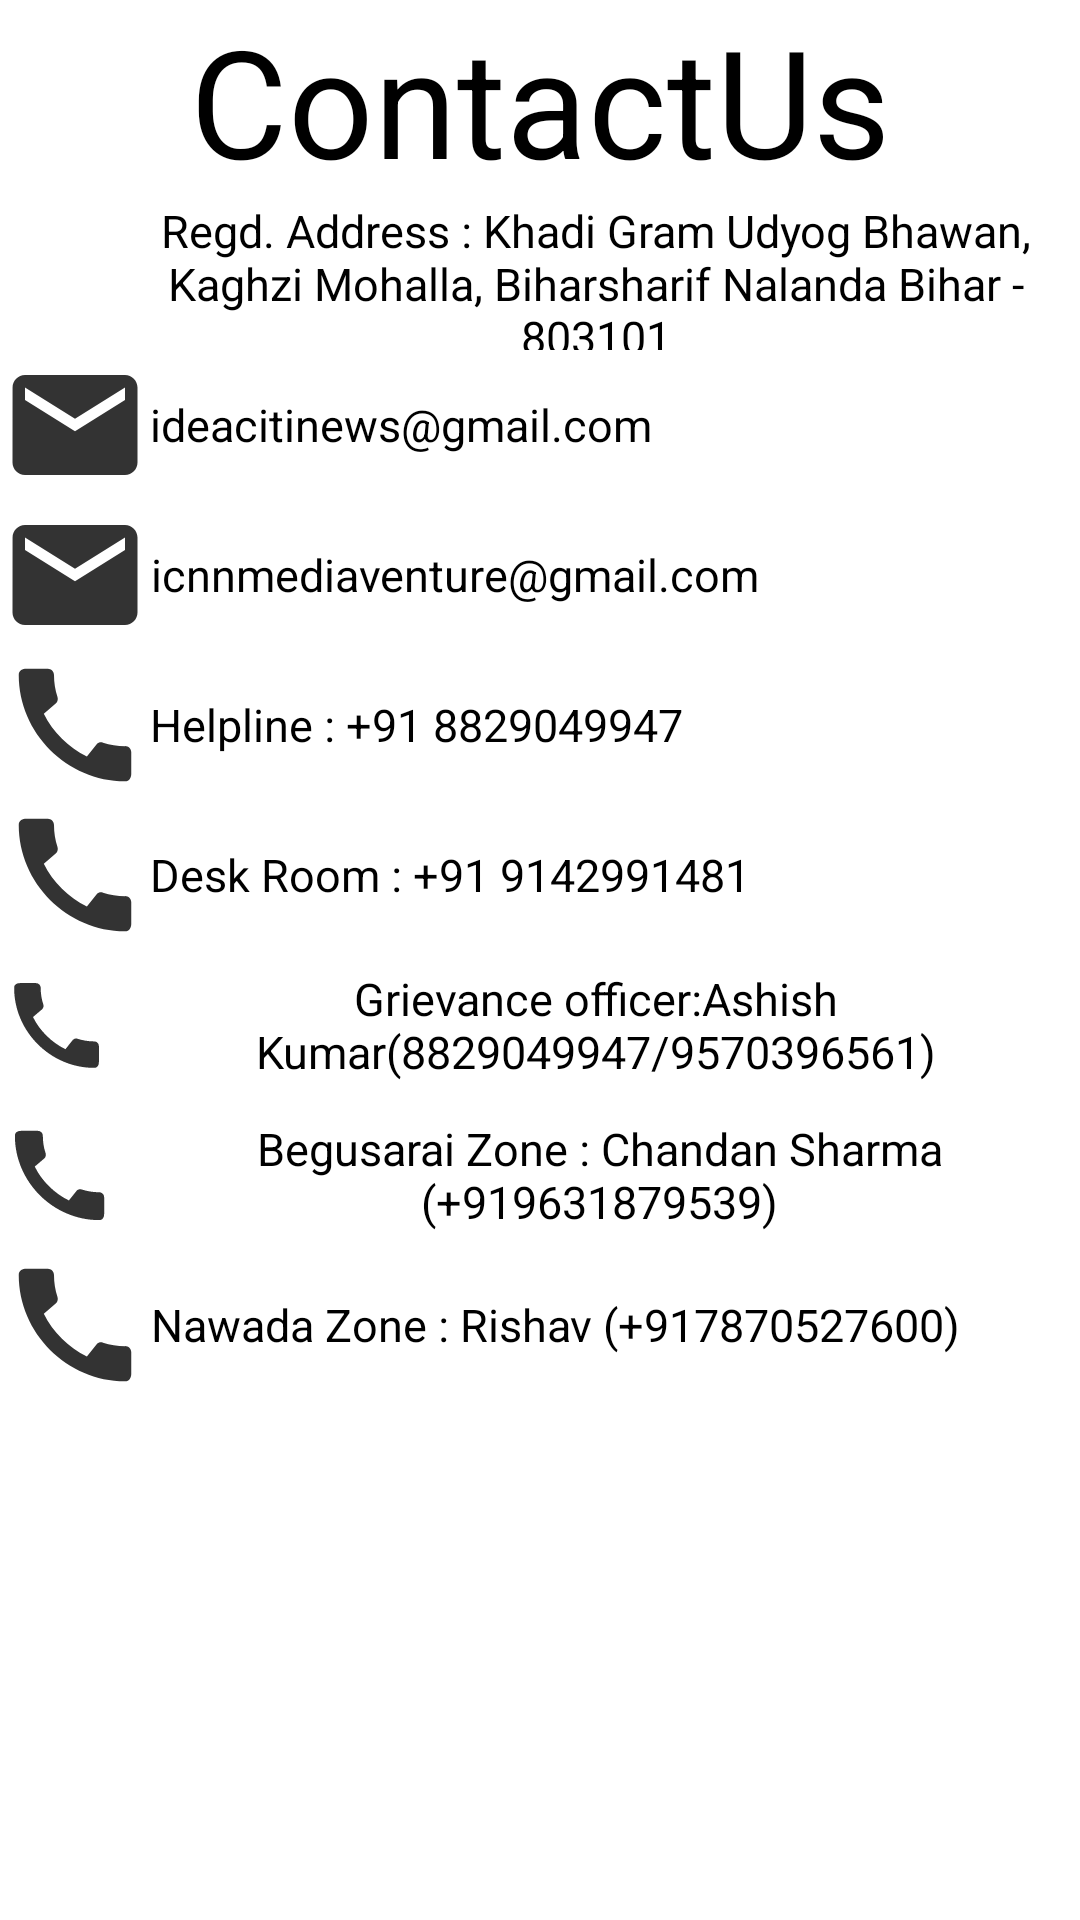

The Android layout XML behind this screen, and the referenced resources:
<!-- AndroidManifest.xml: application theme Theme.Ideacitinews -->
<!-- res/layout/fragment_contact_us.xml -->
<?xml version="1.0" encoding="utf-8"?>
<ScrollView xmlns:android="http://schemas.android.com/apk/res/android"
    xmlns:tools="http://schemas.android.com/tools"
    android:layout_width="match_parent"
    android:layout_height="match_parent"
    tools:context=".Fragment.ContactUsFragment">

    <LinearLayout
        android:layout_width="match_parent"
        android:layout_height="match_parent"
        android:orientation="vertical">

        <TextView
            android:layout_width="match_parent"
            android:layout_height="wrap_content"
            android:text="ContactUs"
            android:gravity="center"
            android:textSize="50dp"
            android:textColor="@color/black">

        </TextView>

        <LinearLayout
            android:layout_width="wrap_content"
            android:layout_height="wrap_content"
            android:orientation="horizontal">

            <ImageView
                android:layout_width="50dp"
                android:layout_height="50dp"
                android:layout_gravity="center"
                android:layout_weight="1"
                android:src="@drawable/home">

            </ImageView>

            <TextView
                android:layout_width="wrap_content"
                android:layout_height="50dp"
                android:gravity="center"
                android:layout_weight="3"
                android:textColor="@color/black"
                android:text="Regd. Address : Khadi Gram Udyog Bhawan, Kaghzi Mohalla, Biharsharif Nalanda Bihar - 803101"
                android:textSize="15dp">

            </TextView>
        </LinearLayout>
        <LinearLayout
            android:layout_width="wrap_content"
            android:layout_height="wrap_content"
            android:orientation="horizontal">

            <ImageView
                android:layout_width="50dp"
                android:layout_height="50dp"
                android:layout_gravity="center"
                android:layout_weight="1"
                android:src="@drawable/ic_email">

            </ImageView>

            <TextView
                android:layout_width="wrap_content"
                android:layout_height="50dp"
                android:gravity="center"
                android:layout_weight="3"
                android:textColor="@color/black"
                android:text="ideacitinews@gmail.com"
                android:textSize="15dp">

            </TextView>
        </LinearLayout>
        <LinearLayout
            android:layout_width="wrap_content"
            android:layout_height="wrap_content"
            android:orientation="horizontal">

            <ImageView
                android:layout_width="50dp"
                android:layout_height="50dp"
                android:layout_gravity="center"
                android:layout_weight="1"
                android:src="@drawable/ic_email">

            </ImageView>

            <TextView
                android:layout_width="wrap_content"
                android:layout_height="50dp"
                android:gravity="center"
                android:layout_weight="3"
                android:textColor="@color/black"
                android:text="icnnmediaventure@gmail.com"
                android:textSize="15dp">

            </TextView>
        </LinearLayout>
        <LinearLayout
            android:layout_width="wrap_content"
            android:layout_height="wrap_content"
            android:orientation="horizontal">

            <ImageView
                android:layout_width="50dp"
                android:layout_height="50dp"
                android:layout_gravity="center"
                android:layout_weight="1"
                android:src="@drawable/ic_call">

            </ImageView>

            <TextView
                android:layout_width="wrap_content"
                android:layout_height="50dp"
                android:gravity="center"
                android:layout_weight="3"
                android:textColor="@color/black"
                android:text="Helpline : +91 8829049947"
                android:textSize="15dp">

            </TextView>
        </LinearLayout>
        <LinearLayout
            android:layout_width="wrap_content"
            android:layout_height="wrap_content"
            android:orientation="horizontal">

            <ImageView
                android:layout_width="50dp"
                android:layout_height="50dp"
                android:layout_gravity="center"
                android:layout_weight="1"
                android:src="@drawable/ic_call">

            </ImageView>

            <TextView
                android:layout_width="wrap_content"
                android:layout_height="50dp"
                android:gravity="center"
                android:layout_weight="3"
                android:textColor="@color/black"
                android:text="Desk Room : +91 9142991481"
                android:textSize="15dp">

            </TextView>
        </LinearLayout>
        <LinearLayout
            android:layout_width="wrap_content"
            android:layout_height="wrap_content"
            android:orientation="horizontal">

            <ImageView
                android:layout_width="50dp"
                android:layout_height="50dp"
                android:layout_gravity="center"
                android:layout_weight="1"
                android:src="@drawable/ic_call">

            </ImageView>

            <TextView
                android:layout_width="wrap_content"
                android:layout_height="50dp"
                android:gravity="center"
                android:layout_weight="3"
                android:textColor="@color/black"
                android:text="Grievance officer:Ashish Kumar(8829049947/9570396561)"
                android:textSize="15dp">

            </TextView>
        </LinearLayout>
        <LinearLayout
            android:layout_width="wrap_content"
            android:layout_height="wrap_content"
            android:orientation="horizontal">

            <ImageView
                android:layout_width="50dp"
                android:layout_height="50dp"
                android:layout_gravity="center"
                android:layout_weight="1"
                android:src="@drawable/ic_call">

            </ImageView>

            <TextView
                android:layout_width="wrap_content"
                android:layout_height="50dp"
                android:gravity="center"
                android:layout_weight="3"
                android:textColor="@color/black"
                android:text="Begusarai Zone : Chandan Sharma (+919631879539)"
                android:textSize="15dp">

            </TextView>
        </LinearLayout>
        <LinearLayout
            android:layout_width="wrap_content"
            android:layout_height="wrap_content"
            android:orientation="horizontal">

            <ImageView
                android:layout_width="50dp"
                android:layout_height="50dp"
                android:layout_gravity="center"
                android:layout_weight="1"
                android:src="@drawable/ic_call">

            </ImageView>

            <TextView
                android:layout_width="wrap_content"
                android:layout_height="50dp"
                android:gravity="center"
                android:layout_weight="3"
                android:textColor="@color/black"
                android:text="Nawada Zone : Rishav (+917870527600)"
                android:textSize="15dp">

            </TextView>
        </LinearLayout>

    </LinearLayout>
</ScrollView>
<!-- resources referenced by this layout -->
<resources>
  <color name="black">#FF000000</color>
  <!-- drawable ic_call (drawable-anydpi) -->
  <vector xmlns:android="http://schemas.android.com/apk/res/android"
      android:width="24dp"
      android:height="24dp"
      android:viewportWidth="24"
      android:viewportHeight="24"
      android:tint="#000"
      android:alpha="0.8">
    <path
        android:fillColor="@android:color/white"
        android:pathData="M20.01,15.38c-1.23,0 -2.42,-0.2 -3.53,-0.56 -0.35,-0.12 -0.74,-0.03 -1.01,0.24l-1.57,1.97c-2.83,-1.35 -5.48,-3.9 -6.89,-6.83l1.95,-1.66c0.27,-0.28 0.35,-0.67 0.24,-1.02 -0.37,-1.11 -0.56,-2.3 -0.56,-3.53 0,-0.54 -0.45,-0.99 -0.99,-0.99H4.19C3.65,3 3,3.24 3,3.99 3,13.28 10.73,21 20.01,21c0.71,0 0.99,-0.63 0.99,-1.18v-3.45c0,-0.54 -0.45,-0.99 -0.99,-0.99z"/>
  </vector>
  <!-- drawable ic_email (drawable-anydpi) -->
  <vector xmlns:android="http://schemas.android.com/apk/res/android"
      android:width="24dp"
      android:height="24dp"
      android:viewportWidth="24"
      android:viewportHeight="24"
      android:tint="#000"
      android:alpha="0.8">
    <path
        android:fillColor="@android:color/white"
        android:pathData="M20,4L4,4c-1.1,0 -1.99,0.9 -1.99,2L2,18c0,1.1 0.9,2 2,2h16c1.1,0 2,-0.9 2,-2L22,6c0,-1.1 -0.9,-2 -2,-2zM20,8l-8,5 -8,-5L4,6l8,5 8,-5v2z"/>
  </vector>
  <style name="Theme.Ideacitinews" parent="Theme.MaterialComponents.DayNight.NoActionBar">
          
          <item name="colorPrimary">@color/Maincolor</item>
          <item name="colorPrimaryVariant">@color/Maincolor</item>
          <item name="colorOnPrimary">@color/white</item>
          
          <item name="colorSecondary">@color/teal_200</item>
          <item name="colorSecondaryVariant">@color/teal_700</item>
          <item name="colorOnSecondary">@color/black</item>
          <item name="android:actionMenuTextColor">@color/white</item>
          
          <item name="android:statusBarColor" tools:targetApi="l">?attr/colorPrimaryVariant</item>
          
      </style>
  <color name="Maincolor">#102450</color>
  <color name="white">#FFFFFFFF</color>
  <color name="teal_200">#FF03DAC5</color>
  <color name="teal_700">#FF018786</color>
</resources>
